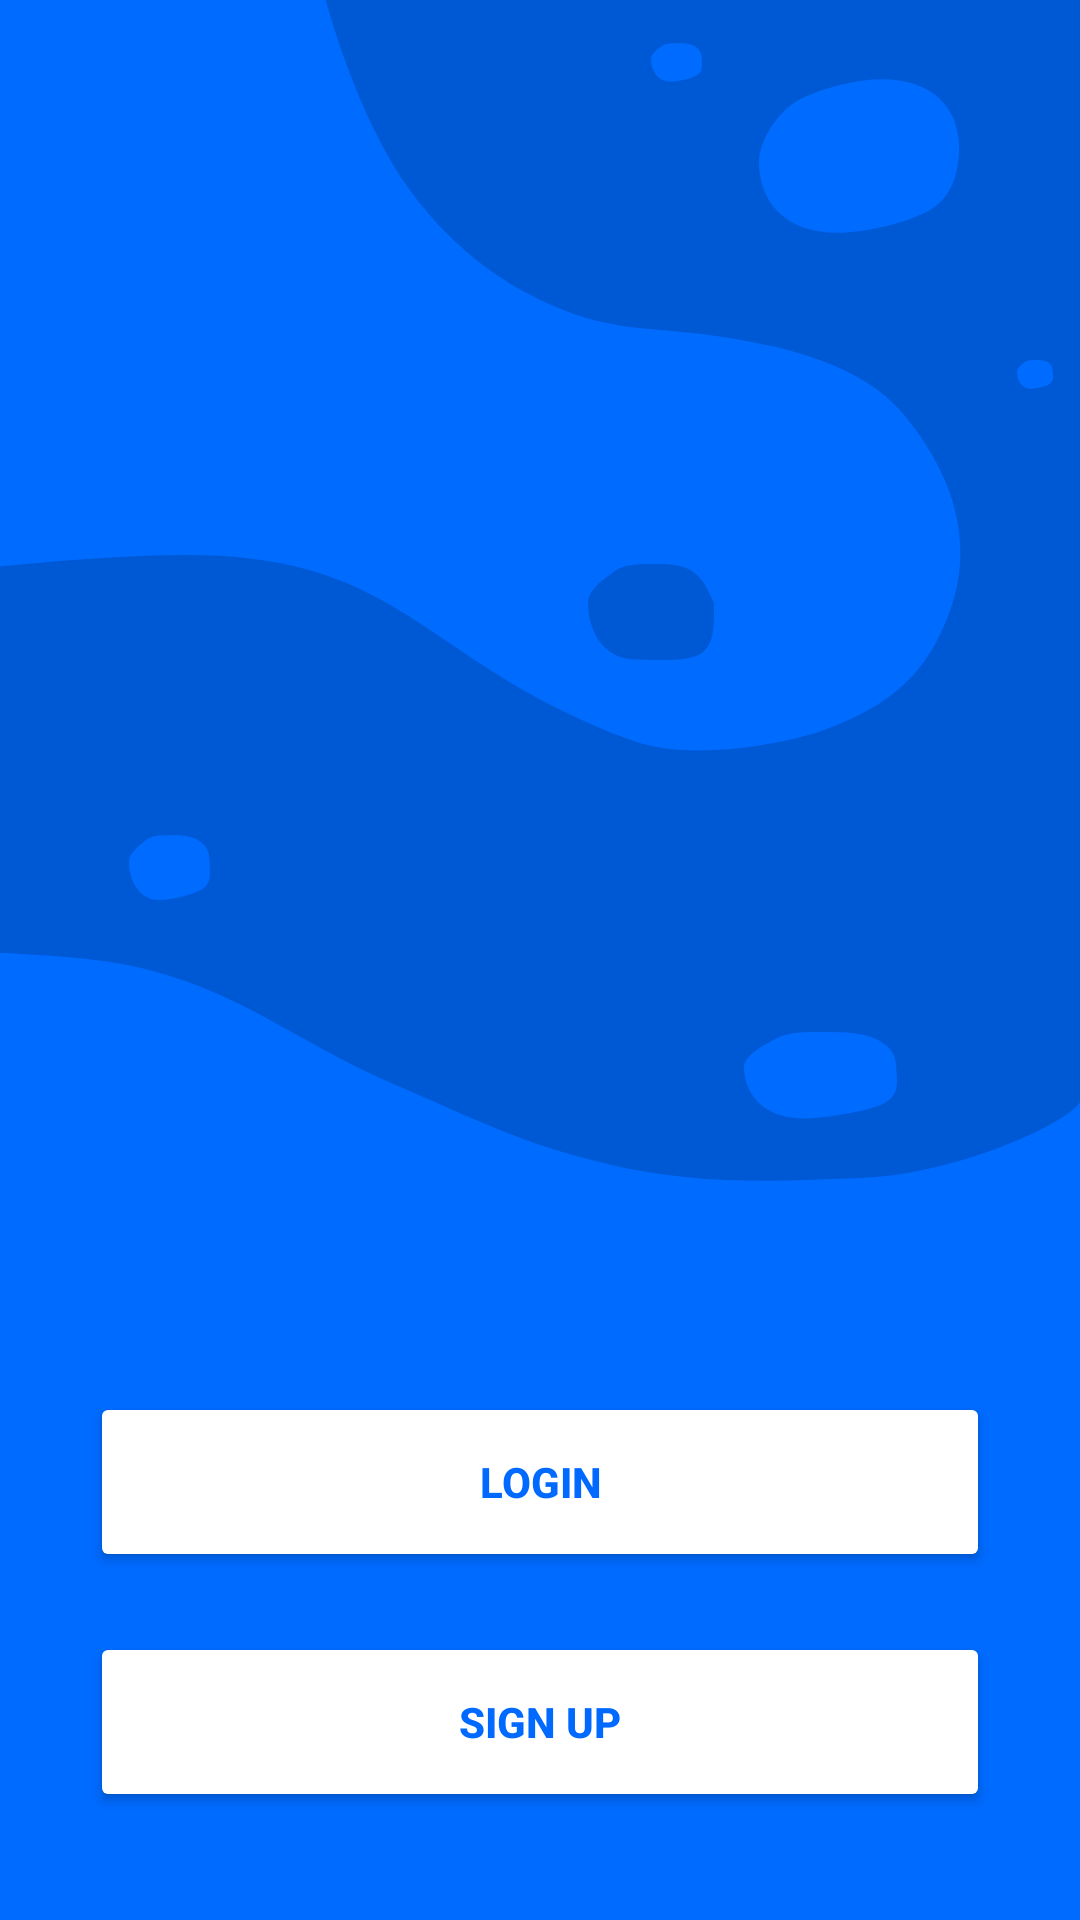

Android layout source for this screen:
<!-- AndroidManifest.xml: application theme Theme.LoginApp -->
<!-- res/layout/fragment_auth.xml -->
<?xml version="1.0" encoding="utf-8"?>
<androidx.constraintlayout.widget.ConstraintLayout xmlns:android="http://schemas.android.com/apk/res/android"
    xmlns:app="http://schemas.android.com/apk/res-auto"
    xmlns:tools="http://schemas.android.com/tools"
    android:layout_width="match_parent"
    android:layout_height="match_parent"
    android:background="@drawable/ic_first_bg"
    tools:context=".AuthFragment">

   <androidx.constraintlayout.widget.Guideline
       android:id="@+id/guideline2"
       android:layout_width="wrap_content"
       android:layout_height="wrap_content"
       android:orientation="horizontal"
       app:layout_constraintGuide_percent="0.7" />

   <Button
       android:id="@+id/login"
       android:layout_width="300dp"
       android:layout_height="60dp"
       android:backgroundTint="@color/white"
       android:text="Login"
       android:textColor="@color/colorPrimary"
       android:textStyle="bold"
       app:layout_constraintBottom_toTopOf="@+id/signUp"
       app:layout_constraintHorizontal_bias="0.5"
       app:layout_constraintLeft_toLeftOf="parent"
       app:layout_constraintRight_toRightOf="parent"
       app:layout_constraintTop_toBottomOf="@id/guideline2"
       app:layout_constraintVertical_chainStyle="packed" />

   <Button
       android:id="@+id/signUp"
       android:layout_width="300dp"
       android:layout_height="60dp"
       android:layout_margin="20dp"
       android:backgroundTint="@color/white"
       android:text="Sign Up"
       android:textColor="@color/colorPrimary"
       android:textStyle="bold"
       app:layout_constraintBottom_toBottomOf="parent"
       app:layout_constraintHorizontal_bias="0.5"
       app:layout_constraintLeft_toLeftOf="parent"
       app:layout_constraintRight_toRightOf="parent"
       app:layout_constraintTop_toBottomOf="@+id/login" />


</androidx.constraintlayout.widget.ConstraintLayout>
<!-- resources referenced by this layout -->
<resources>
  <color name="colorPrimary">#0069ff</color>
  <color name="white">#FFFFFFFF</color>
  <!-- drawable ic_first_bg: vector/xml drawable (drawable, 3152 chars, omitted) -->
  <style name="Theme.LoginApp" parent="Theme.MaterialComponents.NoActionBar">
          
          <item name="colorPrimary">@color/purple_500</item>
          <item name="colorPrimaryVariant">@color/purple_700</item>
          <item name="colorOnPrimary">@color/white</item>
          
          <item name="colorSecondary">@color/teal_200</item>
          <item name="colorSecondaryVariant">@color/teal_700</item>
          <item name="colorOnSecondary">@color/black</item>
          
          <item name="android:statusBarColor" tools:targetApi="l">?attr/colorPrimaryVariant</item>
          
      </style>
  <color name="purple_500">#FF6200EE</color>
  <color name="purple_700">#FF3700B3</color>
  <color name="teal_200">#FF03DAC5</color>
  <color name="teal_700">#FF018786</color>
  <color name="black">#FF000000</color>
</resources>
